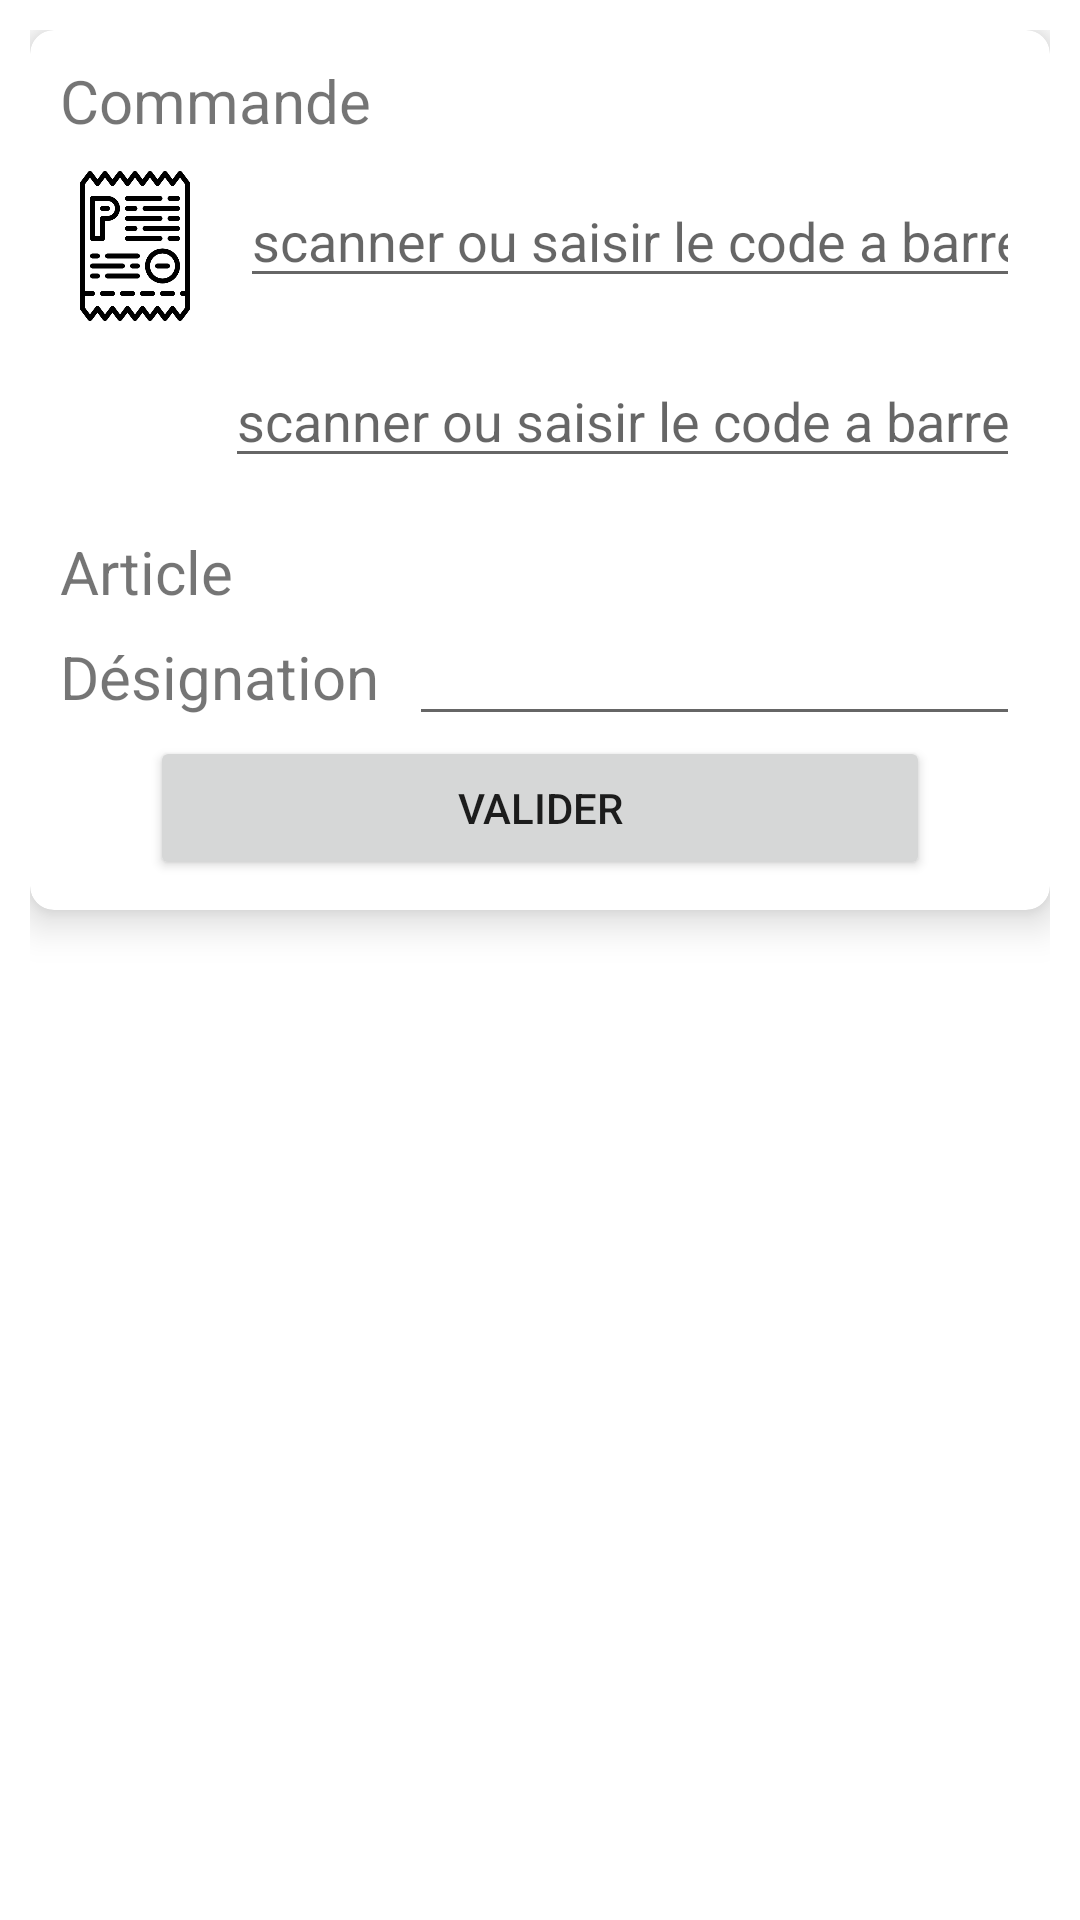

Reconstruct the res/layout file that produces this screen, plus the resources it refers to.
<!-- AndroidManifest.xml: application theme Theme.IndigoGestionStock -->
<!-- res/layout/fragment_liberation.xml -->
<?xml version="1.0" encoding="utf-8"?>
<FrameLayout xmlns:android="http://schemas.android.com/apk/res/android"
    xmlns:app="http://schemas.android.com/apk/res-auto"
    xmlns:tools="http://schemas.android.com/tools"
    android:layout_width="match_parent"
    android:layout_height="match_parent"
    tools:context=".Fragments.RejetFragment">


    <LinearLayout
        android:layout_width="match_parent"
        android:layout_height="match_parent"
        android:layout_margin="10dp"
        android:orientation="vertical">

        <androidx.cardview.widget.CardView
            android:layout_width="match_parent"
            android:layout_height="wrap_content"
            app:cardCornerRadius="8dp"
            app:cardElevation="8dp">

            <LinearLayout
                android:layout_width="match_parent"
                android:layout_height="wrap_content"
                android:layout_margin="10dp"
                android:orientation="vertical">

                <TextView
                    android:id="@+id/T1"
                    android:layout_width="wrap_content"
                    android:layout_height="wrap_content"
                    android:text="Commande"
                    android:textSize="20dp" />

                <LinearLayout
                    android:layout_width="match_parent"
                    android:layout_height="wrap_content"
                    android:layout_marginTop="10dp"
                    android:orientation="horizontal">

                    <Button
                        android:id="@+id/btnCommande"
                        android:layout_width="50dp"
                        android:layout_height="50dp"
                        android:background="@drawable/commande" />

                    <EditText
                        android:id="@+id/commande"
                        android:layout_width="match_parent"
                        android:layout_height="wrap_content"
                        android:layout_marginLeft="10dp"
                        android:hint="@string/scannrer_le_code_a_barre"
                        android:inputType="text" />

                </LinearLayout>


                <LinearLayout
                    android:layout_width="match_parent"
                    android:layout_height="wrap_content"
                    android:layout_marginTop="10dp"
                    android:orientation="horizontal">

                    <Button
                        android:id="@+id/qr"
                        android:layout_width="45dp"
                        android:layout_height="50dp"
                        android:background="@drawable/codeabarre" />

                    <EditText
                        android:id="@+id/qrt"
                        android:layout_width="match_parent"
                        android:layout_height="wrap_content"
                        android:layout_marginLeft="10dp"
                        android:hint="@string/scanner_le_code"
                        android:inputType="text" />

                </LinearLayout>
                <TextView
                    android:layout_width="wrap_content"
                    android:layout_height="wrap_content"
                    android:layout_marginTop="10dp"
                    android:text="@string/article"
                    android:textSize="20dp" />


                <LinearLayout
                    android:id="@+id/LinearLayoutDesignation"
                    android:layout_width="match_parent"
                    android:layout_height="wrap_content"
                    android:orientation="horizontal">

                    <TextView
                        android:id="@+id/T9"
                        android:layout_width="wrap_content"
                        android:layout_height="wrap_content"
                        android:text="Désignation"
                        android:textSize="20dp" />

                    <EditText
                        android:id="@+id/designation"
                        android:layout_width="match_parent"
                        android:layout_height="wrap_content"
                        android:layout_marginLeft="10dp"
                        android:inputType="text" />

                </LinearLayout>
                <Button
                    android:id="@+id/btnvalidateCmd"
                    android:layout_width="match_parent"
                    android:layout_height="wrap_content"
                    android:layout_marginLeft="30dp"
                    android:layout_marginRight="30dp"
                    android:text="@string/valider" />
                <TextView
                    android:visibility="gone"
                    android:background="#009688"
                    android:textColor="@color/white"
                    android:textSize="15dp"
                    android:textAllCaps="true"
                    android:textAlignment="center"
                    android:id="@+id/btnReceptionner"
                    android:layout_width="match_parent"
                    android:layout_height="30dp"
                    android:layout_marginLeft="30dp"
                    android:layout_marginRight="30dp"
                    android:text="Receptionner"
                    android:gravity="center_horizontal" />
            </LinearLayout>
        </androidx.cardview.widget.CardView>
    </LinearLayout>

</FrameLayout>
<!-- resources referenced by this layout -->
<resources>
  <!-- drawable commande: png bitmap (drawable, 23546 bytes) -->
  <string name="article">Article</string>
  <string name="scanner_le_code">scanner ou saisir le code a barre</string>
  <string name="scannrer_le_code_a_barre">scanner ou saisir le code a barre de la commande</string>
  <string name="valider">Valider</string>
  <style name="Theme.IndigoGestionStock" parent="Theme.MaterialComponents.DayNight.NoActionBar">
          
          <item name="colorPrimary">#1B52A9</item>
          <item name="colorPrimaryVariant">@color/purple_700</item>
          <item name="colorOnPrimary">@color/white</item>
          
          <item name="colorSecondary">@color/teal_200</item>
          <item name="colorSecondaryVariant">@color/teal_700</item>
          <item name="colorOnSecondary">@color/black</item>
          
          <item name="android:statusBarColor" tools:targetApi="l">?attr/colorPrimaryVariant</item>
          
      </style>
  <!-- not gathered from this repository: default colours our renderer supplied (Android Studio template values) -->
  <color name="purple_700">#FF3700B3</color>
  <color name="teal_200">#FF03DAC5</color>
  <color name="teal_700">#FF018786</color>
  <color name="black">#FF000000</color>
  <color name="white">#FFFFFFFF</color>
</resources>
